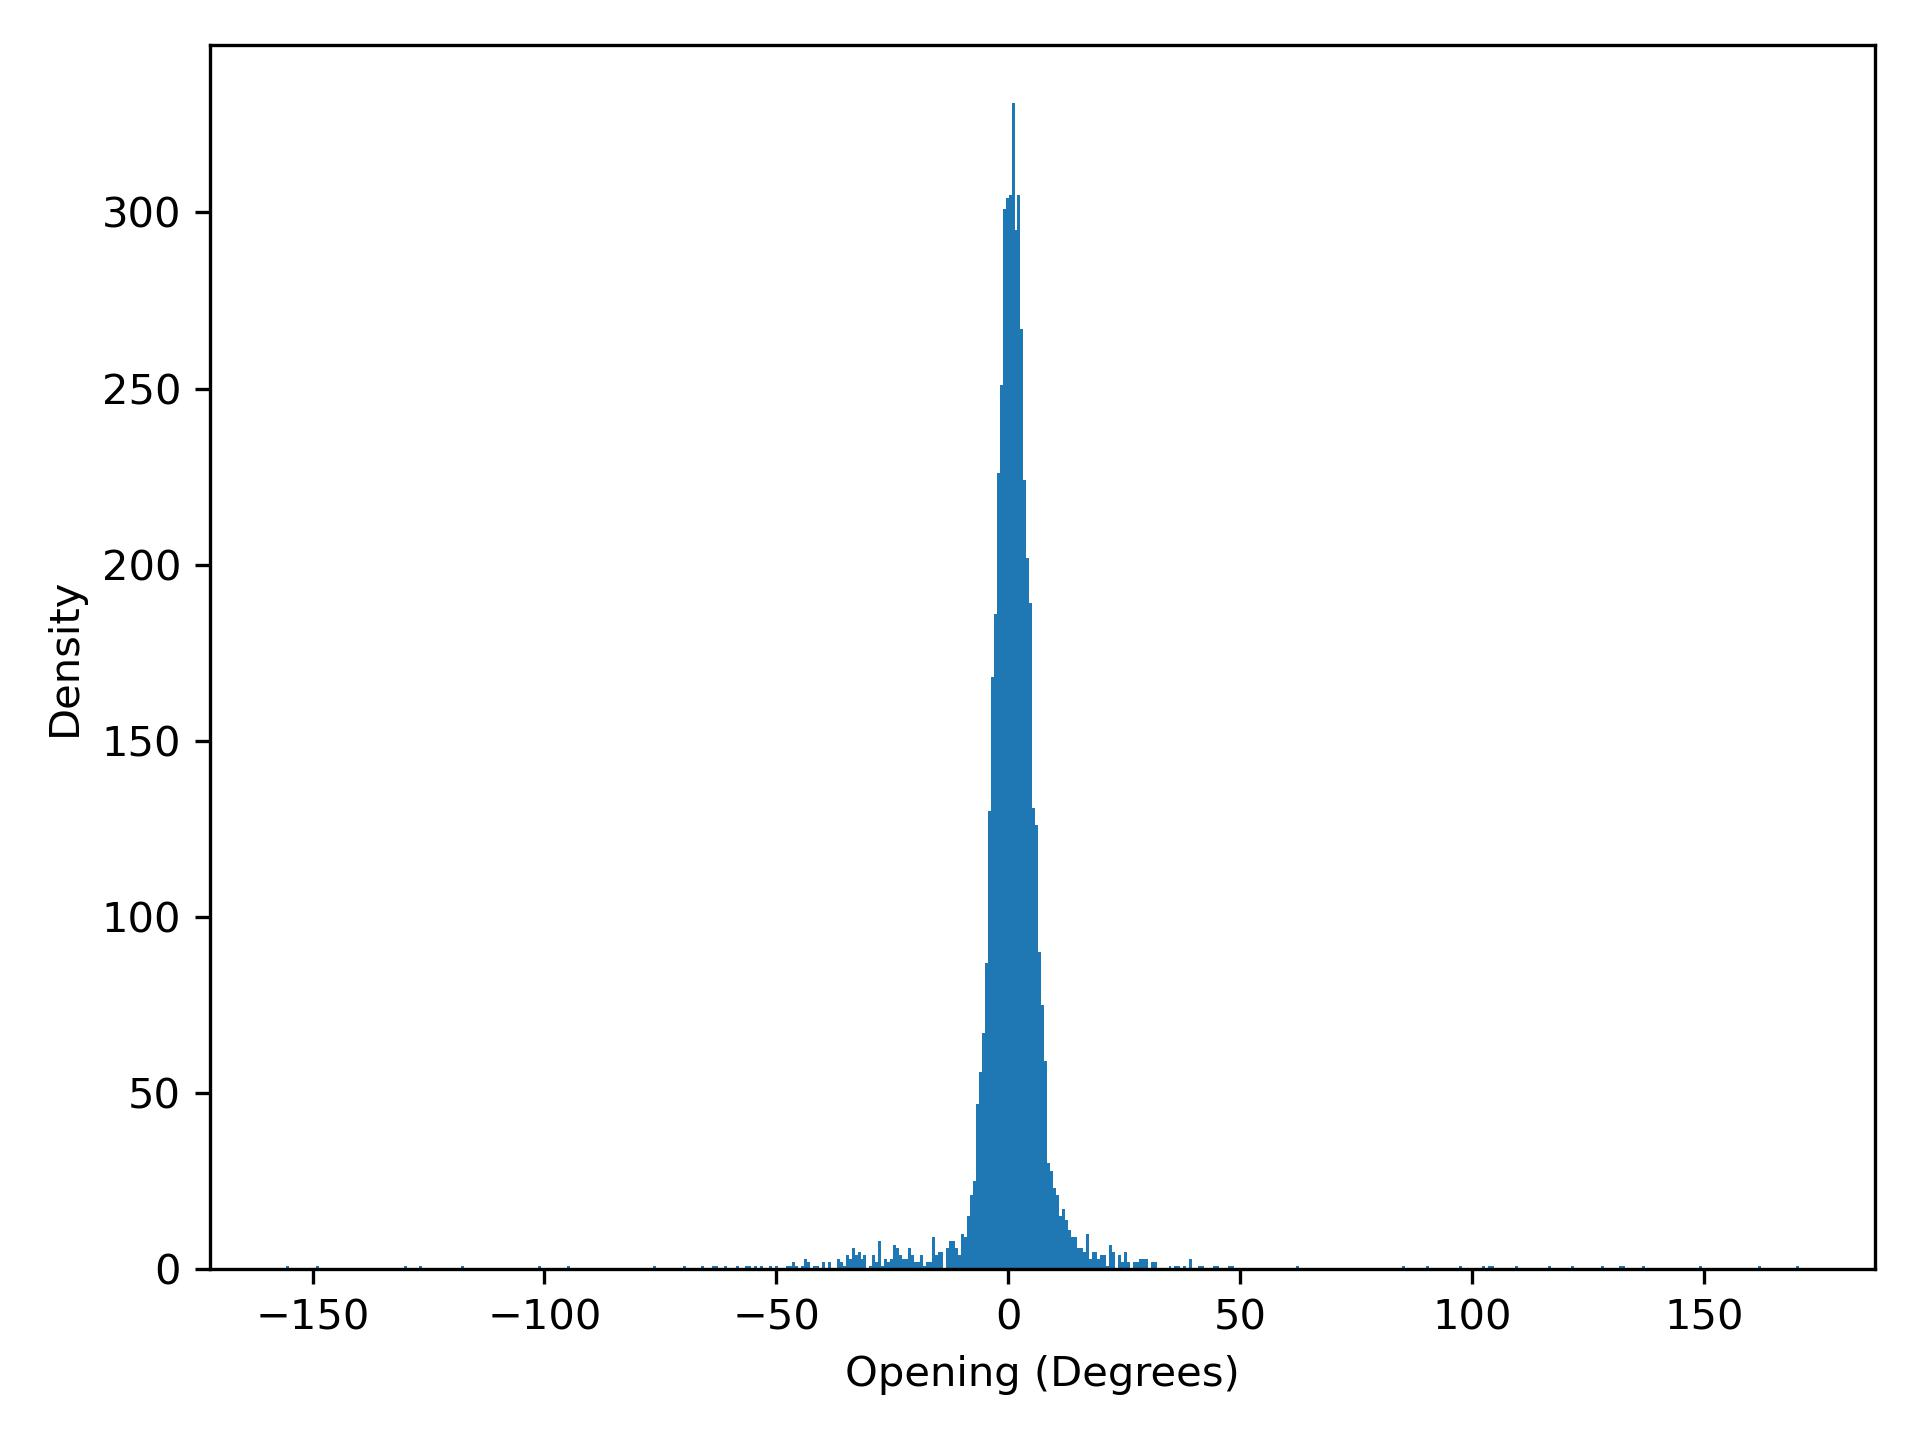

Source data for this figure (header and first rows):
opening, density
-155.7, 1.0
-155.1, 0.0
-154.4, 0.0
-153.8, 0.0
-153.2, 0.0
-152.5, 0.0
-151.9, 0.0
-151.3, 0.0
-150.6, 0.0
-150, 0.0
-149.3, 1.0
-148.7, 0.0
-148.1, 0.0
-147.4, 0.0
-146.8, 0.0
-146.1, 0.0
-145.5, 0.0
-144.9, 0.0
-144.2, 0.0
-143.6, 0.0
-143, 0.0
-142.3, 0.0
-141.7, 0.0
-141, 0.0
-140.4, 0.0
-139.8, 0.0
-139.1, 0.0
-138.5, 0.0
-137.8, 0.0
-137.2, 0.0
-136.6, 0.0
-135.9, 0.0
-135.3, 0.0
-134.7, 0.0
-134, 0.0
-133.4, 0.0
-132.7, 0.0
-132.1, 0.0
-131.5, 0.0
-130.8, 0.0
-130.2, 1.0
-129.5, 0.0
-128.9, 0.0
-128.3, 0.0
-127.6, 0.0
-127, 1.0
-126.4, 0.0
-125.7, 0.0
-125.1, 0.0
-124.4, 0.0
-123.8, 0.0
-123.2, 0.0
-122.5, 0.0
-121.9, 0.0
-121.2, 0.0
-120.6, 0.0
-120, 0.0
-119.3, 0.0
-118.7, 0.0
-118.1, 1.0
... 451 more rows
